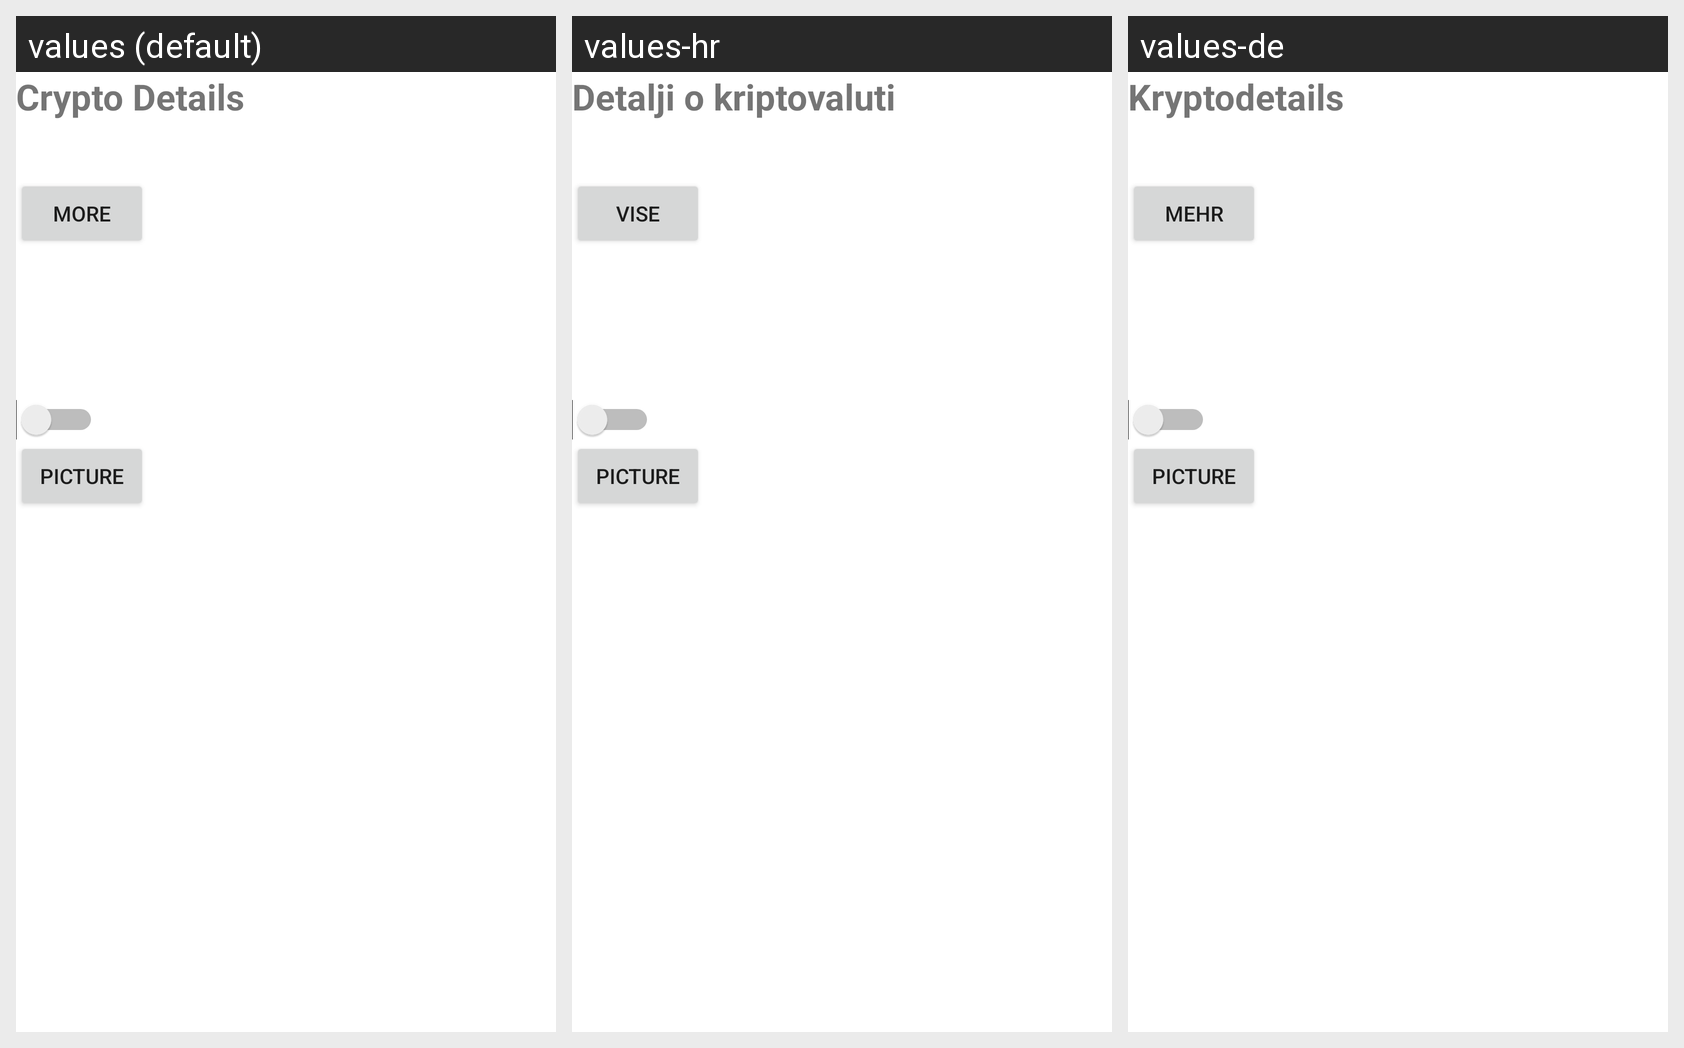

For this localized Android screen grid, give each drawn string resource with its value in every locale shown.
Android screen res/layout/activity_second.xml rendered under 3 locales, left to right: values (default), values-hr, values-de. Device: Nexus 5 (rendered at 1080×1920; each locale shown at half size, 540×960, under a caption strip naming it); theme Theme.ListaMarinic.
Strings drawn on this screen, with the default value and each locale's value (text and hints the layout hard-codes appear in the picture but are not listed):

crypto_details
  values: Crypto Details
  values-hr: Detalji o kriptovaluti
  values-de: Kryptodetails

more
  values: More
  values-hr: Vise
  values-de: Mehr

picture
  values: Picture
  values-hr: Picture  [not translated; the default value is used]
  values-de: Picture  [not translated; the default value is used]
